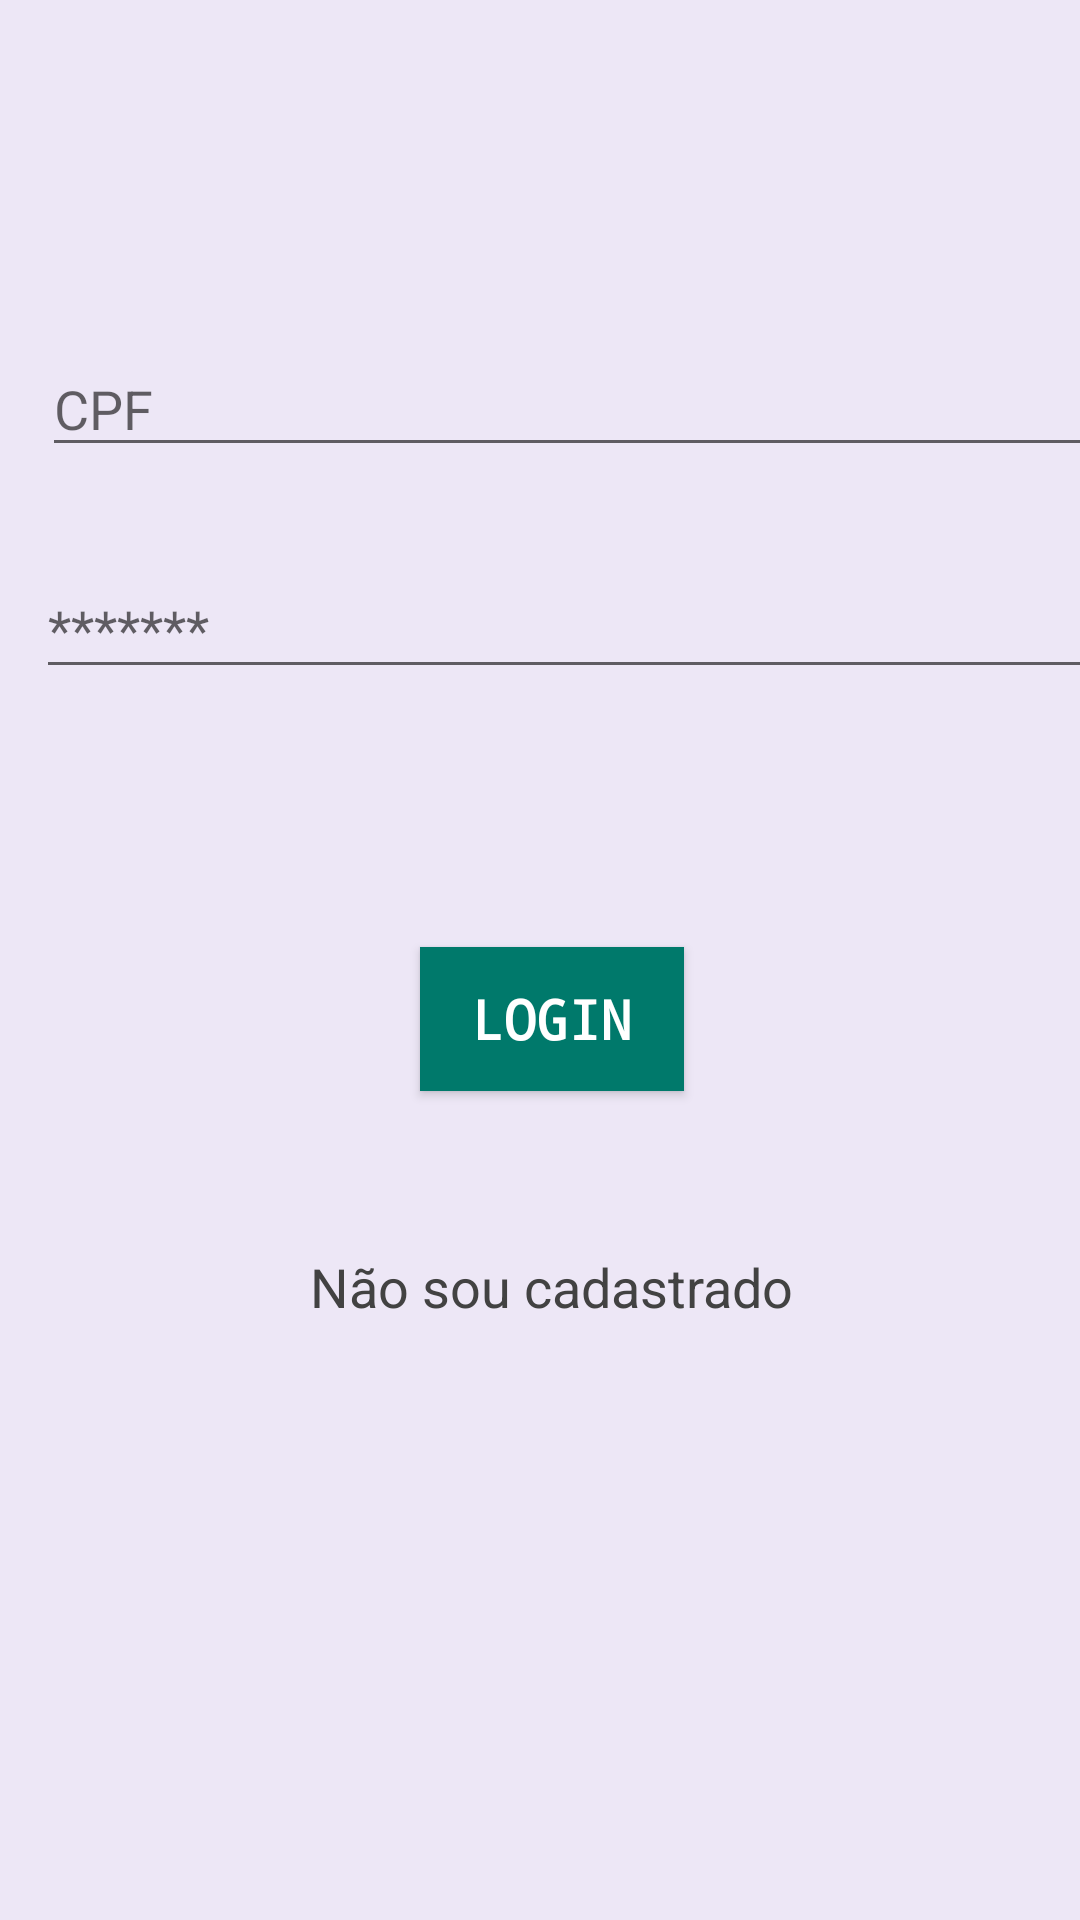

This screen was rendered from an Android layout file. Write that file and the resources it references.
<!-- AndroidManifest.xml: application theme AppTheme -->
<!-- res/layout/activity_login.xml -->
<?xml version="1.0" encoding="utf-8"?>
<android.support.constraint.ConstraintLayout xmlns:android="http://schemas.android.com/apk/res/android"
    android:background="@color/cardLightPurple"    xmlns:tools="http://schemas.android.com/tools"
    android:layout_width="match_parent"
    android:layout_height="match_parent"
    tools:context="v1.localhost.drwho.activity.Login">

    <RelativeLayout
        android:layout_width="368dp"
        android:layout_height="495dp"
        tools:layout_editor_absoluteX="8dp"
        tools:layout_editor_absoluteY="8dp">

        <EditText
            android:id="@+id/edtUser"
            android:layout_width="354dp"
            android:layout_height="42dp"
            android:layout_marginBottom="31dp"
            android:ems="10"
            android:hint="CPF"
            android:inputType="textPersonName"
            tools:layout_editor_absoluteX="15dp"
            tools:layout_editor_absoluteY="122dp"
            android:layout_above="@+id/edtPasswd"
            android:layout_alignParentEnd="true" />

        <EditText
            android:id="@+id/edtPasswd"
            android:layout_width="356dp"
            android:layout_height="43dp"
            android:ems="10"
            android:hint="*******"
            android:inputType="numberPassword"
            tools:layout_editor_absoluteX="14dp"
            tools:layout_editor_absoluteY="204dp"
            android:layout_marginBottom="86dp"
            android:layout_above="@+id/btnLogin"
            android:layout_alignParentEnd="true" />

        <Button
            android:id="@+id/btnLogin"
            android:layout_width="wrap_content"
            android:layout_height="wrap_content"
            android:layout_marginBottom="53dp"
            android:background="@color/colorPrimary"
            android:elevation="14dp"
            android:fontFamily="monospace"
            android:text="Login"
            android:textColor="@color/white"
            android:textSize="18sp"
            android:textStyle="bold"
            tools:layout_editor_absoluteX="148dp"
            tools:layout_editor_absoluteY="274dp"
            android:layout_above="@+id/tvNewUser"
            android:layout_centerHorizontal="true" />

        <TextView
            android:id="@+id/tvNewUser"
            android:layout_width="wrap_content"
            android:layout_height="wrap_content"
            android:layout_alignParentBottom="true"
            android:layout_centerHorizontal="true"
            android:layout_marginBottom="54dp"
            android:text="Não sou cadastrado"
            android:textColor="@color/colorLabelLogin"
            android:textSize="18sp"
            tools:layout_editor_absoluteX="44dp"
            tools:layout_editor_absoluteY="435dp" />
    </RelativeLayout>
</android.support.constraint.ConstraintLayout>
<!-- resources referenced by this layout -->
<resources>
  <color name="cardLightPurple">#EDE7F6</color>
  <color name="colorLabelLogin">#424242</color>
  <color name="colorPrimary">#00796B</color>
  <color name="white">#FFFFFF</color>
  <style name="AppTheme" parent="Theme.AppCompat.Light.DarkActionBar">
          
          <item name="colorPrimary">@color/colorPrimary</item>
          <item name="colorPrimaryDark">@color/colorPrimaryDark</item>
          <item name="colorAccent">@color/colorAccent</item>
      </style>
  <color name="colorPrimaryDark">#004D40</color>
  <color name="colorAccent">#004D40</color>
</resources>
